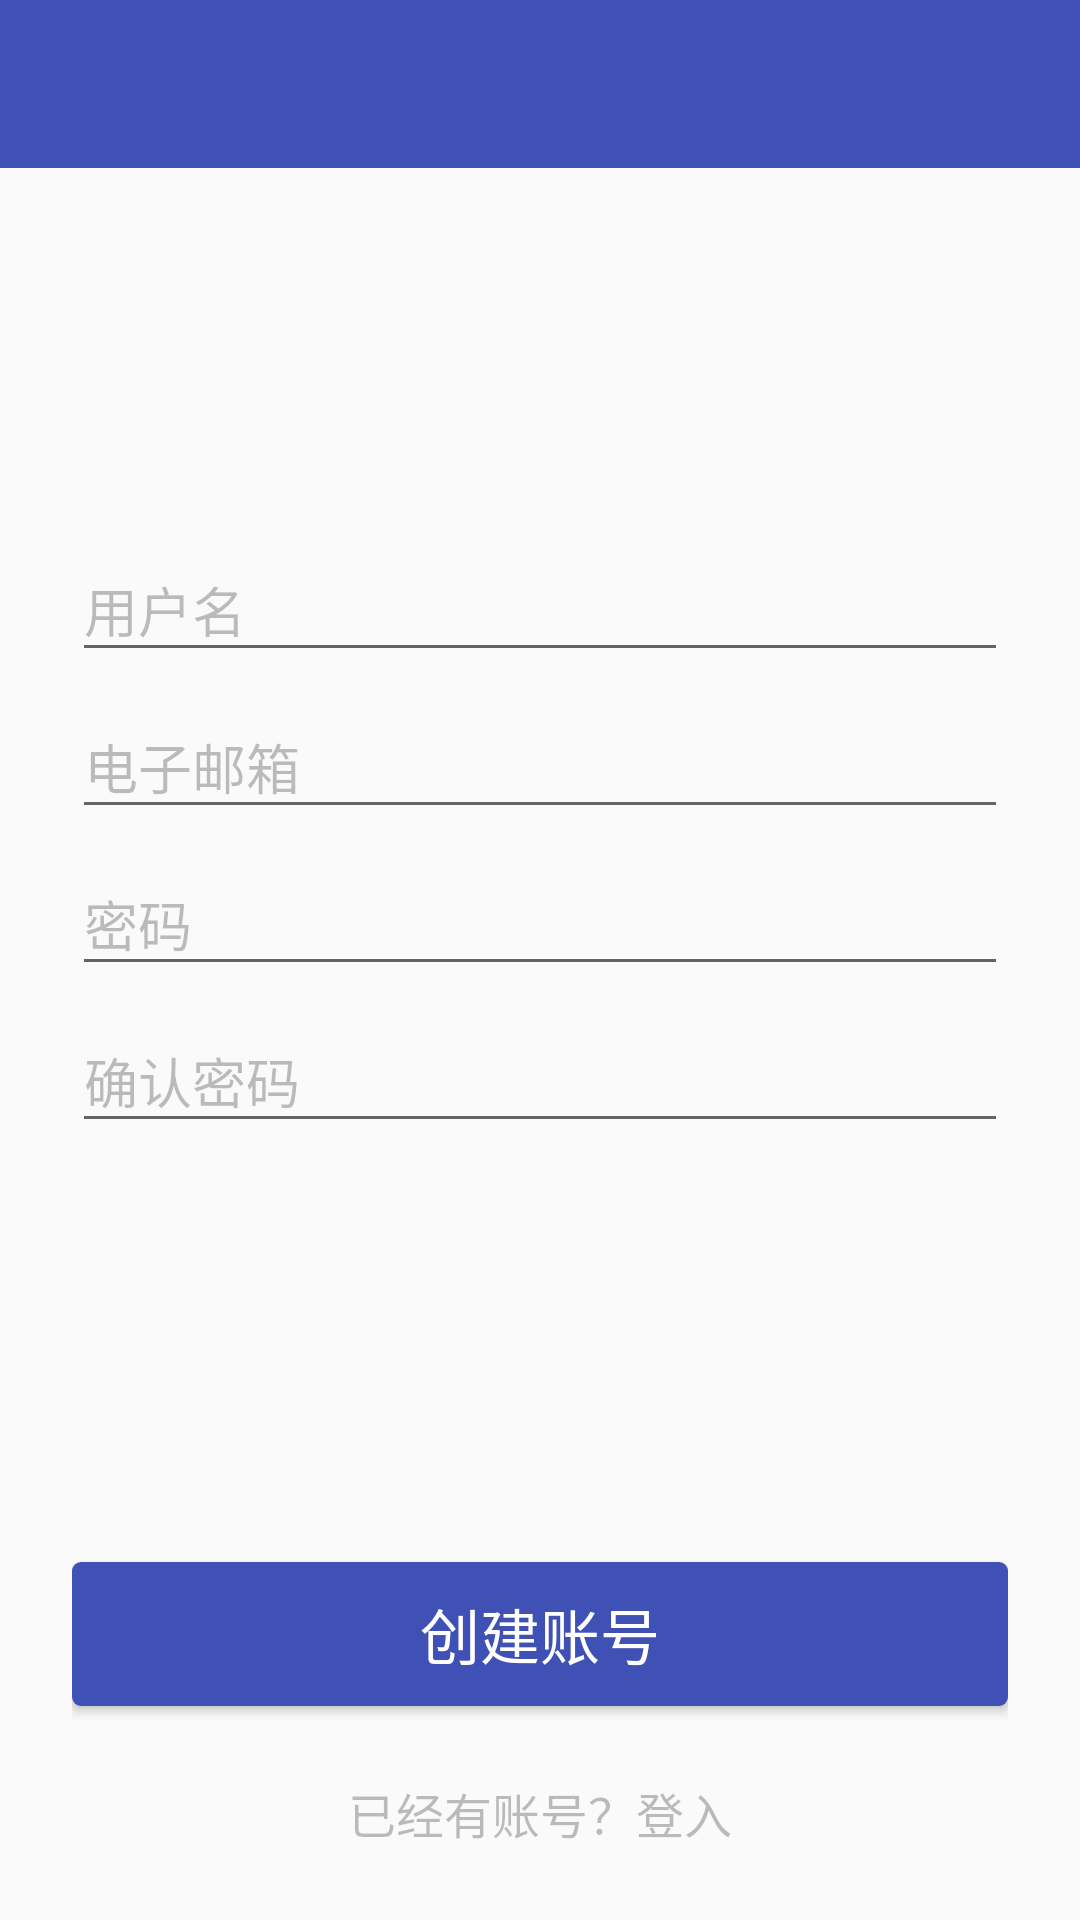

Android layout source for this screen:
<!-- AndroidManifest.xml: application theme AppTheme.NoActionBar -->
<!-- res/layout/activity_register.xml -->
<?xml version="1.0" encoding="utf-8"?>
<RelativeLayout xmlns:android="http://schemas.android.com/apk/res/android"
    android:layout_width="match_parent"
    android:layout_height="match_parent"
    android:fitsSystemWindows="true">

    <include layout="@layout/appbar" />

    <RelativeLayout
        android:layout_width="match_parent"
        android:layout_height="match_parent"
        android:layout_below="@+id/appbar"
        android:paddingLeft="@dimen/button_margin_vertical"
        android:paddingRight="@dimen/button_margin_vertical">

        <RelativeLayout
            android:layout_width="match_parent"
            android:layout_height="match_parent"
            android:layout_above="@+id/btn_register"
            android:layout_centerInParent="true">

            <RelativeLayout
                android:id="@+id/content_layout"
                android:layout_width="match_parent"
                android:layout_height="wrap_content"
                android:layout_centerInParent="true">

                
                    
                    
                    
                    
                    

                    
                        
                        
                        
                        
                        

                    
                        
                        
                        
                        
                        
                        
                        
                        
                

                <com.google.android.material.textfield.TextInputLayout
                    android:id="@+id/username_layout"
                    style="@style/input_layout">

                    <EditText
                        android:id="@+id/et_username"
                        style="@style/edit_text"
                        android:hint="@string/username"
                        android:inputType="textCapWords" />
                </com.google.android.material.textfield.TextInputLayout>


                <com.google.android.material.textfield.TextInputLayout
                    android:id="@+id/email_layout"
                    style="@style/input_layout"
                    android:layout_below="@+id/username_layout">

                    <EditText
                        android:id="@+id/et_email"
                        style="@style/edit_text"
                        android:hint="@string/email"
                        android:inputType="textEmailAddress" />
                </com.google.android.material.textfield.TextInputLayout>

                <com.google.android.material.textfield.TextInputLayout
                    android:id="@+id/password_layout"
                    style="@style/input_layout"
                    android:layout_below="@+id/email_layout">

                    <EditText
                        android:id="@+id/et_password"
                        android:layout_width="match_parent"
                        android:layout_height="wrap_content"
                        android:hint="@string/password"
                        android:inputType="textPassword" />
                </com.google.android.material.textfield.TextInputLayout>

                <com.google.android.material.textfield.TextInputLayout
                    android:id="@+id/confirm_password_layout"
                    style="@style/input_layout"
                    android:layout_below="@+id/password_layout">

                    <EditText
                        android:id="@+id/et_confirm_password"
                        style="@style/edit_text"
                        android:hint="@string/confirm_password"
                        android:imeOptions="actionDone"
                        android:inputType="textPassword" />
                </com.google.android.material.textfield.TextInputLayout>
            </RelativeLayout>

        </RelativeLayout>

        <androidx.appcompat.widget.AppCompatButton
            android:id="@+id/btn_register"
            style="@style/default_bottom_button"
            android:layout_above="@+id/tv_link_login"
            android:text="@string/create_account" />

        <TextView
            android:id="@+id/tv_link_login"
            style="@style/default_bottom_text"
            android:layout_alignParentBottom="true"
            android:layout_marginBottom="@dimen/button_margin_vertical"
            android:text="@string/already_a_member_and_login" />
    </RelativeLayout>

    <include layout="@layout/progress" />
</RelativeLayout>
<!-- res/layout/appbar.xml (included above) -->
<?xml version="1.0" encoding="utf-8"?>
<com.google.android.material.appbar.AppBarLayout xmlns:android="http://schemas.android.com/apk/res/android"
    xmlns:app="http://schemas.android.com/apk/res-auto"
    android:id="@+id/appbar"
    android:layout_width="match_parent"
    android:layout_height="wrap_content"
    android:theme="@style/AppTheme.AppBarOverlay">

    <androidx.appcompat.widget.Toolbar
        android:id="@+id/toolbar"
        android:layout_width="match_parent"
        android:layout_height="?attr/actionBarSize"
        android:background="?attr/colorPrimary"
        app:contentInsetStartWithNavigation="0dp"
        app:layout_scrollFlags="scroll|enterAlways"
        app:popupTheme="@style/AppTheme.PopupOverlay"
        app:theme="@style/ThemeOverlay.AppCompat.Dark.ActionBar" />

    <com.google.android.material.tabs.TabLayout
        android:id="@+id/tab_layout_main"
        android:layout_width="match_parent"
        android:layout_height="wrap_content"
        android:visibility="gone"
        app:tabIndicatorColor="@color/white" />
</com.google.android.material.appbar.AppBarLayout>
<!-- res/layout/progress.xml (included above) -->
<?xml version="1.0" encoding="utf-8"?>
<ProgressBar xmlns:android="http://schemas.android.com/apk/res/android"
    android:id="@+id/progress_bar"
    android:layout_centerInParent="true"
    android:visibility="visible"
    android:layout_gravity="center"
    android:layout_width="wrap_content"
    android:layout_height="wrap_content">
</ProgressBar>
<!-- resources referenced by this layout -->
<resources>
  <color name="white">#FFFFFF</color>
  <dimen name="button_margin_vertical">24dp</dimen>
  <dimen name="profile_size">72dp</dimen>
  <dimen name="text_padding">8dp</dimen>
  <!-- drawable bg_camera (drawable) -->
  <?xml version="1.0" encoding="utf-8"?>
  <layer-list xmlns:android="http://schemas.android.com/apk/res/android">
      <item android:id="@+id/gradientDrawble">
          <shape xmlns:android="http://schemas.android.com/apk/res/android"
              android:shape="oval">
              <stroke
                  android:width="@dimen/stroke_size"
                  android:color="@color/hint_disabled_black_text" />
              <size
                  android:width="@dimen/profile_size"
                  android:height="@dimen/profile_size" />
              <solid android:color="@color/camera_background_color" />
          </shape>
      </item>
      <item android:bottom="15dp">
          <bitmap
              android:gravity="center"
              android:src="@mipmap/btn_camera" />
      </item>
  </layer-list>
  <string name="add_photo">添加头像</string>
  <string name="already_a_member_and_login">已经有账号？登入</string>
  <string name="confirm_password">确认密码</string>
  <string name="create_account">创建账号</string>
  <string name="email">电子邮箱</string>
  <string name="password">密码</string>
  <string name="username">用户名</string>
  <style name="AppTheme.AppBarOverlay" parent="ThemeOverlay.AppCompat.Dark.ActionBar" />
  <style name="AppTheme.PopupOverlay" parent="ThemeOverlay.AppCompat.Light" />
  <style name="default_bottom_button">
          <item name="android:layout_width">match_parent</item>
          <item name="android:layout_height">wrap_content</item>
          <item name="android:layout_marginTop">@dimen/button_margin_vertical</item>
          <item name="android:layout_marginBottom">@dimen/bottom_margin_vertical</item>
          <item name="android:background">@drawable/btn_bg_normal</item>
          <item name="android:textColor">@color/white</item>
          <item name="android:textSize">20sp</item>
      </style>
  <style name="default_bottom_text">
          <item name="android:layout_width">match_parent</item>
          <item name="android:layout_height">wrap_content</item>
          <item name="android:gravity">center</item>
          <item name="android:textSize">@dimen/register_small_text</item>
          <item name="android:textColor">@color/hint_disabled_black_text</item>
      </style>
  <style name="edit_text">
          <item name="android:layout_width">match_parent</item>
          <item name="android:layout_height">wrap_content</item>
          <item name="android:textColor">@color/black_text</item>
          <item name="android:inputType">text</item>
          <item name="android:imeOptions">actionNext</item>
          <item name="android:maxLines">1</item>
      </style>
  <style name="input_layout">
          <item name="android:layout_width">match_parent</item>
          <item name="android:layout_height">wrap_content</item>
          <item name="android:textColorHint">@color/hint_disabled_black_text</item>
      </style>
  <style name="AppTheme.NoActionBar">
          <item name="windowActionBar">false</item>
          <item name="windowNoTitle">true</item>
      </style>
  <dimen name="stroke_size">1dp</dimen>
  <color name="hint_disabled_black_text">#41000000</color>
  <color name="camera_background_color">#c6c6c6</color>
  <dimen name="bottom_margin_vertical">24dp</dimen>
  <!-- drawable btn_bg_normal (drawable) -->
  <?xml version="1.0" encoding="utf-8"?>
  
  <shape xmlns:android="http://schemas.android.com/apk/res/android"
      android:padding="@dimen/text_padding"
      android:shape="rectangle">
  
      <solid android:color="@color/colorPrimary" />
  
      <corners
          android:bottomLeftRadius="3dp"
          android:bottomRightRadius="3dp"
          android:topLeftRadius="3dp"
          android:topRightRadius="3dp" />
  </shape>
  <dimen name="register_small_text">16sp</dimen>
  <color name="black_text">#DB000000</color>
  <color name="colorPrimary">#3F51B5</color>
</resources>
